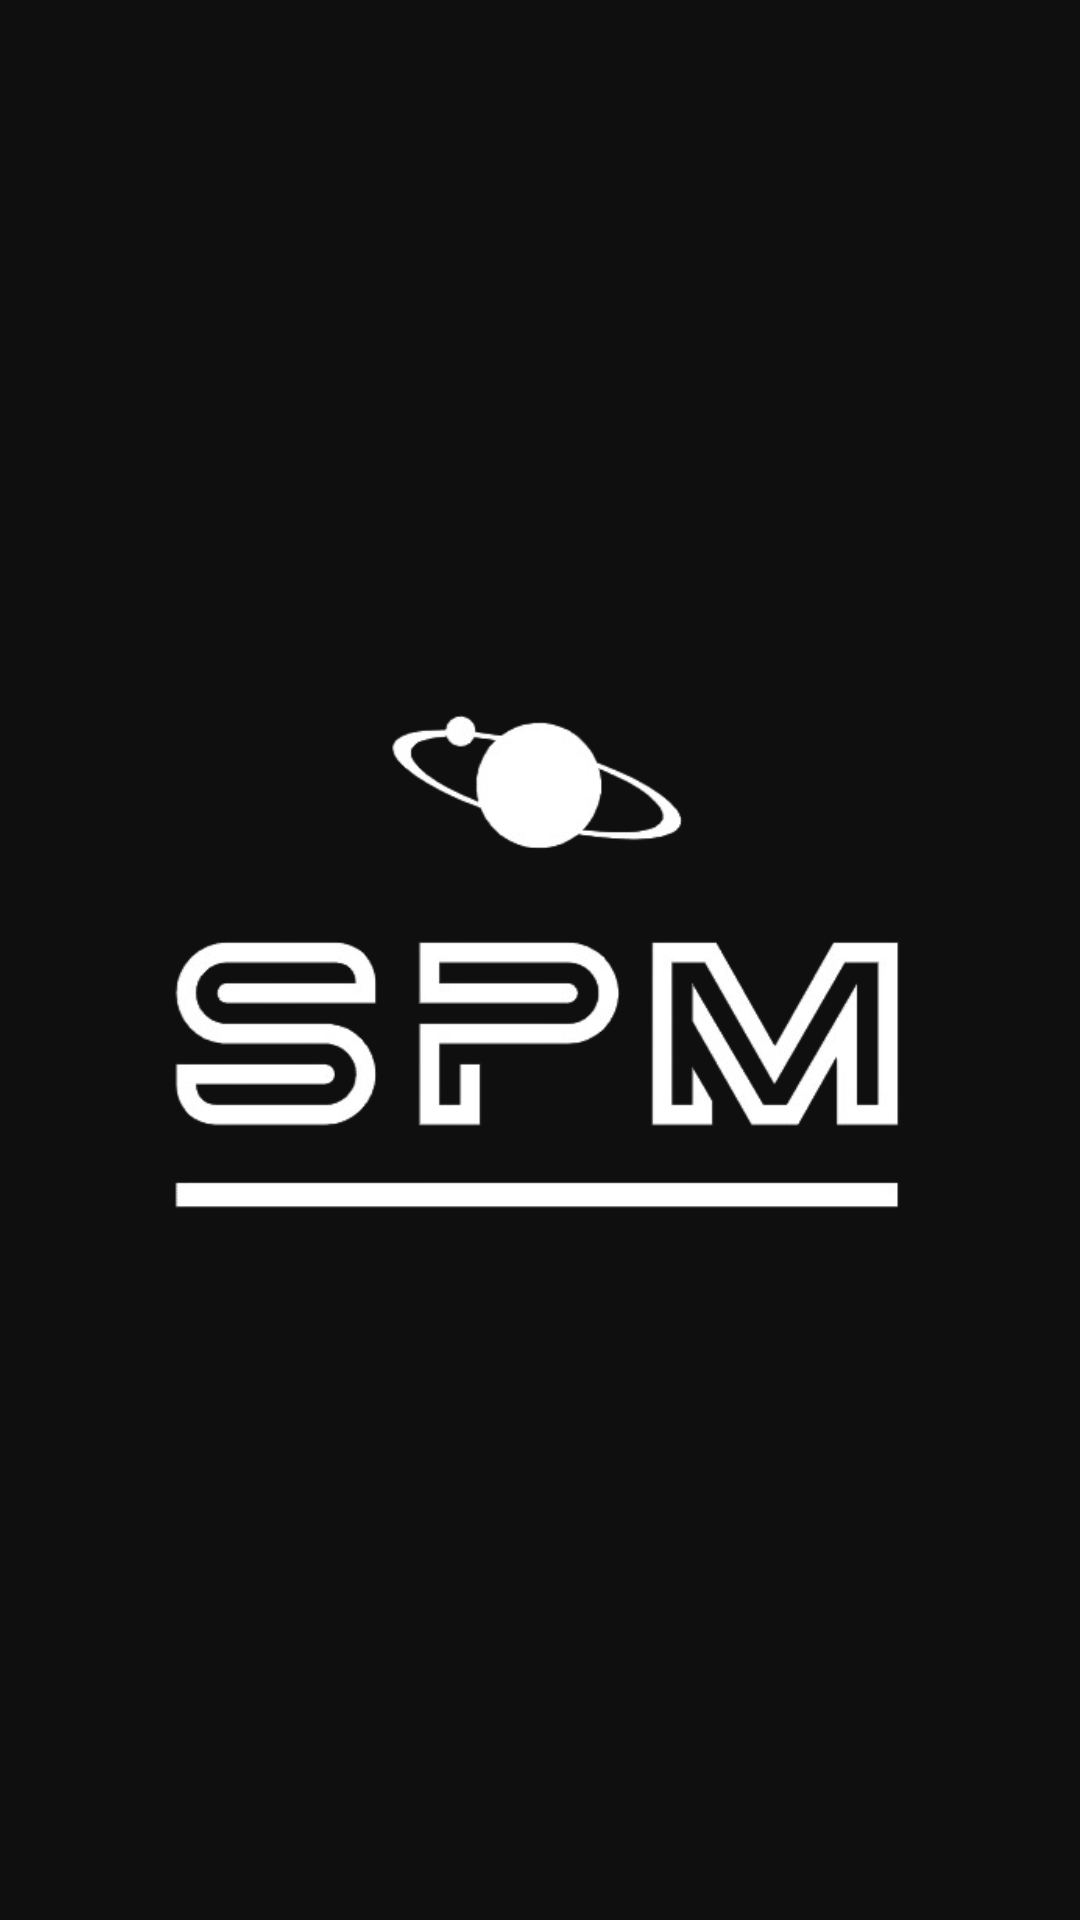

The Android layout XML behind this screen, and the referenced resources:
<!-- AndroidManifest.xml: application theme AppTheme -->
<!-- res/layout/activity_launcher.xml -->
<?xml version="1.0" encoding="utf-8"?>
<androidx.constraintlayout.widget.ConstraintLayout xmlns:android="http://schemas.android.com/apk/res/android"
    xmlns:app="http://schemas.android.com/apk/res-auto"
    xmlns:tools="http://schemas.android.com/tools"
    android:layout_width="match_parent"
    android:layout_height="match_parent"
    android:background="#0F0F0F"
    tools:context=".activity.LauncherActivity">

   <ImageView
       android:id="@+id/imageView"
       android:layout_width="343dp"
       android:layout_height="338dp"
       android:layout_marginStart="8dp"
       android:layout_marginTop="8dp"
       android:layout_marginEnd="8dp"
       android:layout_marginBottom="8dp"
       android:src="@drawable/logo_spm"
       app:layout_constraintBottom_toBottomOf="parent"
       app:layout_constraintEnd_toEndOf="parent"
       app:layout_constraintStart_toStartOf="parent"
       app:layout_constraintTop_toTopOf="parent" />
</androidx.constraintlayout.widget.ConstraintLayout>
<!-- resources referenced by this layout -->
<resources>
  <!-- drawable logo_spm: png bitmap (drawable, 43809 bytes) -->
  <style name="AppTheme" parent="Theme.AppCompat.Light.DarkActionBar">
          
          <item name="colorPrimary">@color/blue</item>
          <item name="colorPrimaryDark">@color/blue</item>
          <item name="colorAccent">@color/white</item>
      </style>
  <color name="white">#FFFFFF</color>
</resources>
